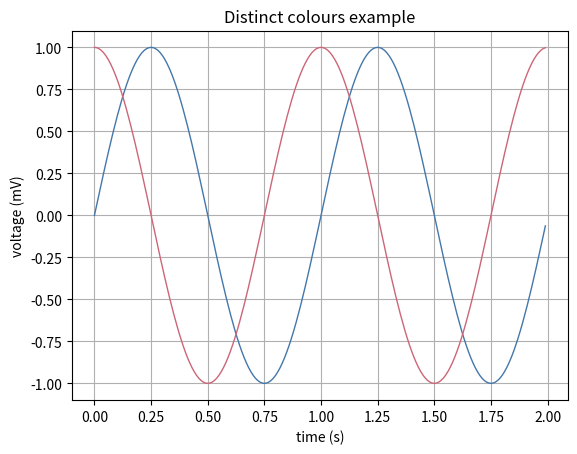

Write Python code to recreate this figure.
""" [redacted]

[redacted]
SRON - Netherlands Institute for Space Research
"""

# colour table in HTML hex format
hexcols = [
    "#332288",
    "#88CCEE",
    "#44AA99",
    "#117733",
    "#999933",
    "#DDCC77",
    "#CC6677",
    "#882255",
    "#AA4499",
    "#661100",
    "#6699CC",
    "#AA4466",
    "#4477AA",
]

greysafecols = ["#809BC8", "#FF6666", "#FFCC66", "#64C204"]

xarr = [
    [12],
    [12, 6],
    [12, 6, 5],
    [12, 6, 5, 3],
    [0, 1, 3, 5, 6],
    [0, 1, 3, 5, 6, 8],
    [0, 1, 2, 3, 5, 6, 8],
    [0, 1, 2, 3, 4, 5, 6, 8],
    [0, 1, 2, 3, 4, 5, 6, 7, 8],
    [0, 1, 2, 3, 4, 5, 9, 6, 7, 8],
    [0, 10, 1, 2, 3, 4, 5, 9, 6, 7, 8],
    [0, 10, 1, 2, 3, 4, 5, 9, 6, 11, 7, 8],
]

# get specified nr of distinct colours in HTML hex format.
# in: nr - number of colours [1..12]
# returns: list of distinct colours in HTML hex
def get_distinct(nr):

    #
    # check if nr is in correct range
    #

    if nr < 1 or nr > 12:
        print("wrong nr of distinct colours!")
        return

    #
    # get list of indices
    #

    lst = xarr[nr - 1]

    #
    # generate colour list by stepping through indices and looking them up
    # in the colour table
    #

    i_col = 0
    col = [0] * nr
    for idx in lst:
        col[i_col] = hexcols[idx]
        i_col += 1
    return col


# gets 4 colours, which also look distinct in black&white
# returns: list of 4 colours in
# def get_distinct_grey():

# displays usage information and produces example plot.
if __name__ == "__main__":
    import numpy as np
    import matplotlib.mlab as mlab  # noqa: F401
    import matplotlib.pyplot as plt

    print(__doc__)
    print("usage examples: ")
    print("print distinct_colours.get_distinct(2)")
    print(get_distinct(2))
    print("print distinct_colours.greysafecols")
    print(greysafecols)

    print("\ngenerating example plot: distinct_colours_example.png")
    plt.close()
    t = np.arange(0.0, 2.0, 0.01)
    s = np.sin(2 * np.pi * t)
    c = np.cos(2 * np.pi * t)
    cols = get_distinct(2)
    plt.plot(t, s, linewidth=1.0, c=cols[0])
    plt.plot(t, c, linewidth=1.0, c=cols[1])

    plt.xlabel("time (s)")
    plt.ylabel("voltage (mV)")
    plt.title("Distinct colours example")
    plt.grid(True)
    plt.show()
    plt.savefig("distinct_colours_example.png")
